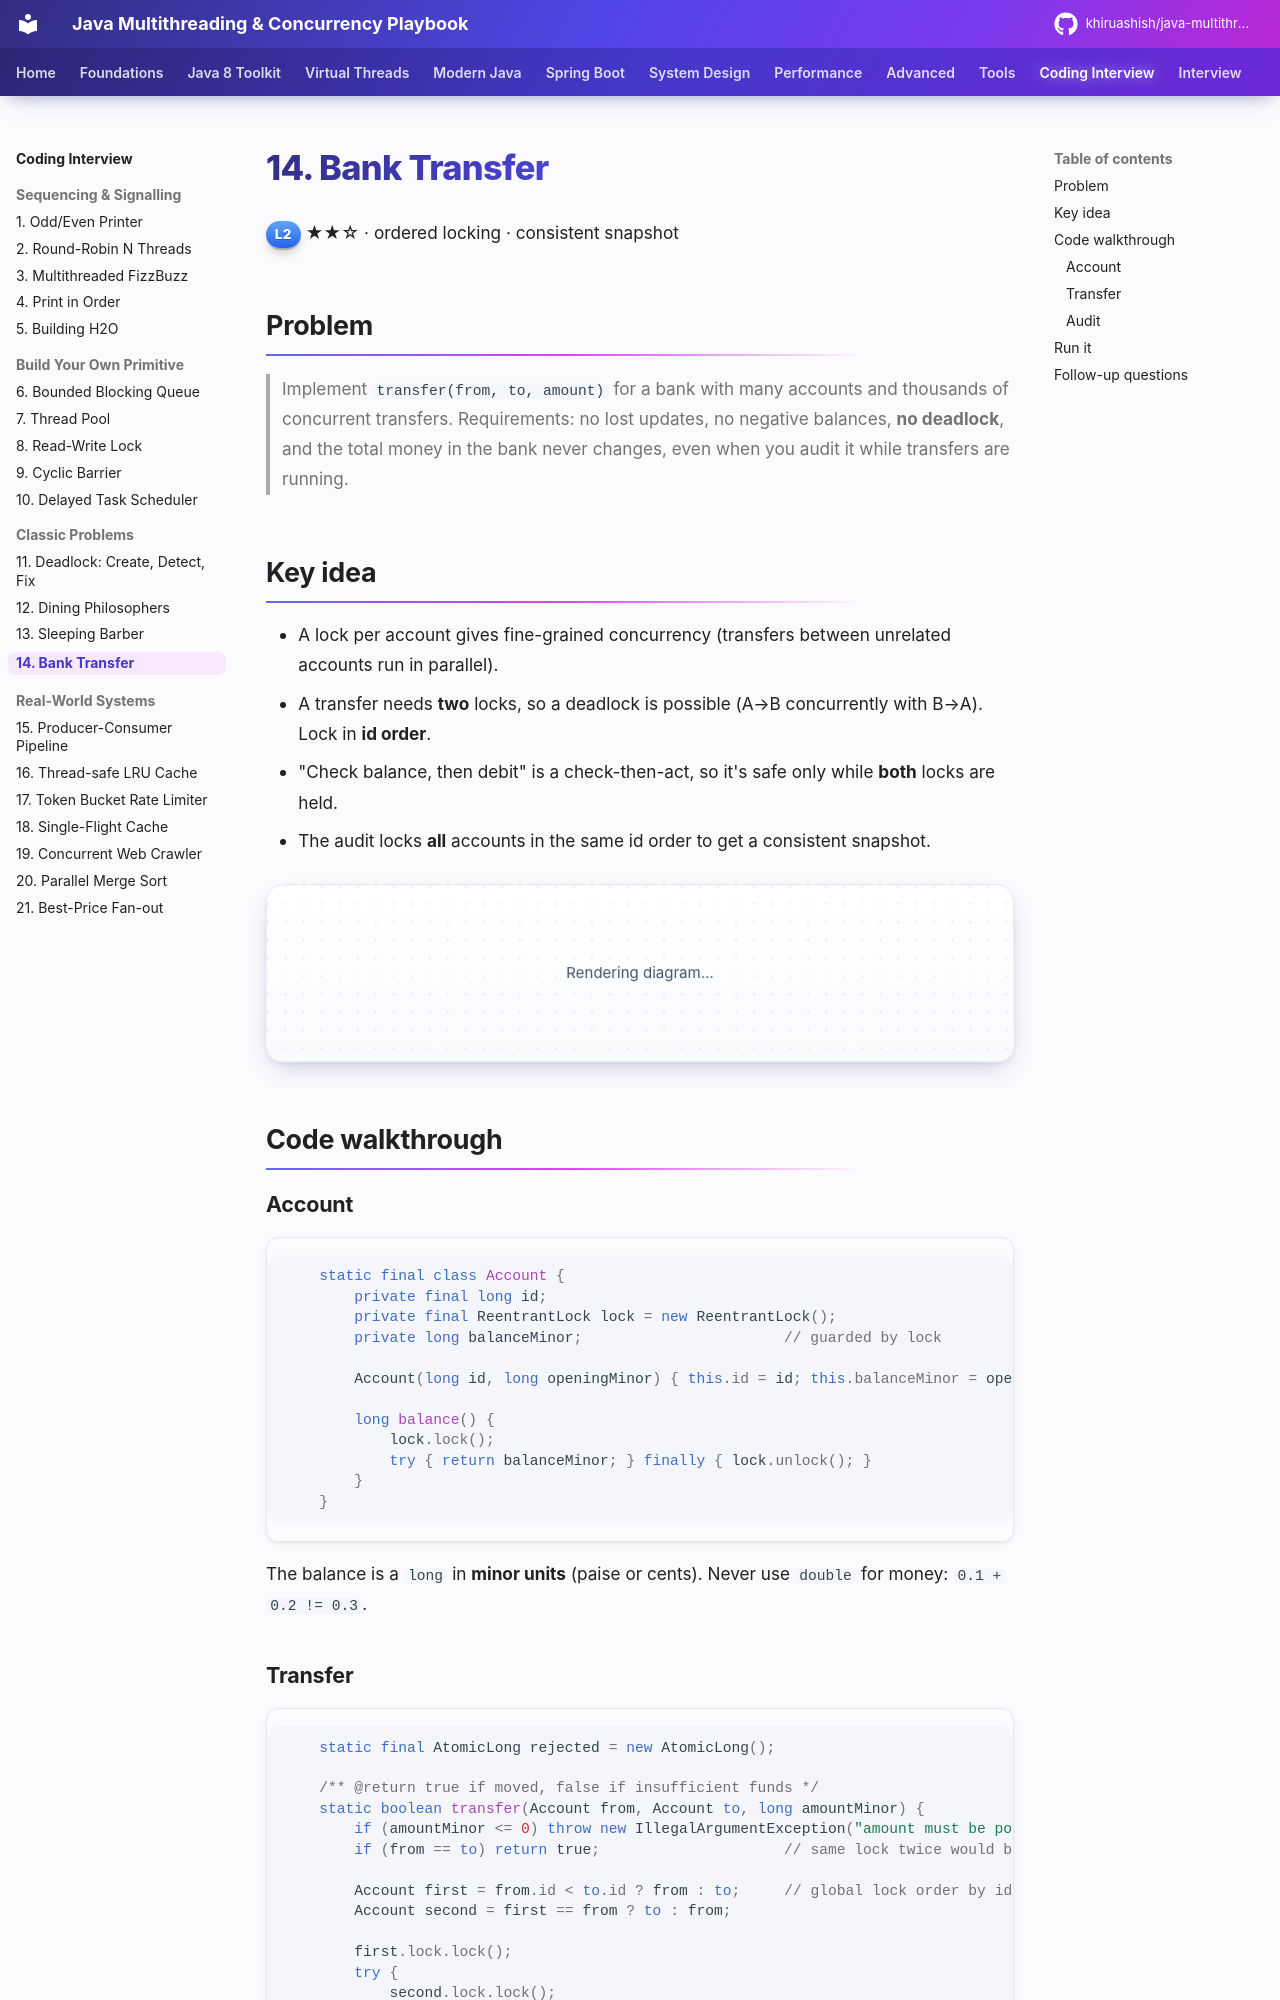

repository: khiruashish/java-multithreading-playbook · page: coding-interview/14-bank-transfer/index.html · generator: mkdocs

# 14. Bank Transfer

<span class="level l2">L2</span> ★★☆ · ordered locking · consistent snapshot

## Problem

> Implement `transfer(from, to, amount)` for a bank with many accounts and thousands of concurrent transfers.
> Requirements: no lost updates, no negative balances, **no deadlock**, and the total money in the bank never changes,
> even when you audit it while transfers are running.

## Key idea

* A lock per account gives fine-grained concurrency (transfers between unrelated accounts run in parallel).
* A transfer needs **two** locks, so a deadlock is possible (A→B concurrently with B→A). Lock in **id order**.
* "Check balance, then debit" is a check-then-act, so it's safe only while **both** locks are held.
* The audit locks **all** accounts in the same id order to get a consistent snapshot.

```mermaid
sequenceDiagram
    participant T1 as transfer(A→B)
    participant LA as lock A (id 1)
    participant LB as lock B (id 2)
    participant T2 as transfer(B→A)
    T1->>LA: lock (lower id first)
    T2--xLA: lock A first too → waits
    T1->>LB: lock
    T1->>T1: check & move money
    T1->>LB: unlock
    T1->>LA: unlock
    T2->>LA: acquires A, then B → proceeds
```

## Code walkthrough

### Account

```java
--8<-- "examples/interview-coding/BankTransfer.java:account"
```

The balance is a `long` in **minor units** (paise or cents). Never use `double` for money: `0.1 + 0.2 != 0.3`.
